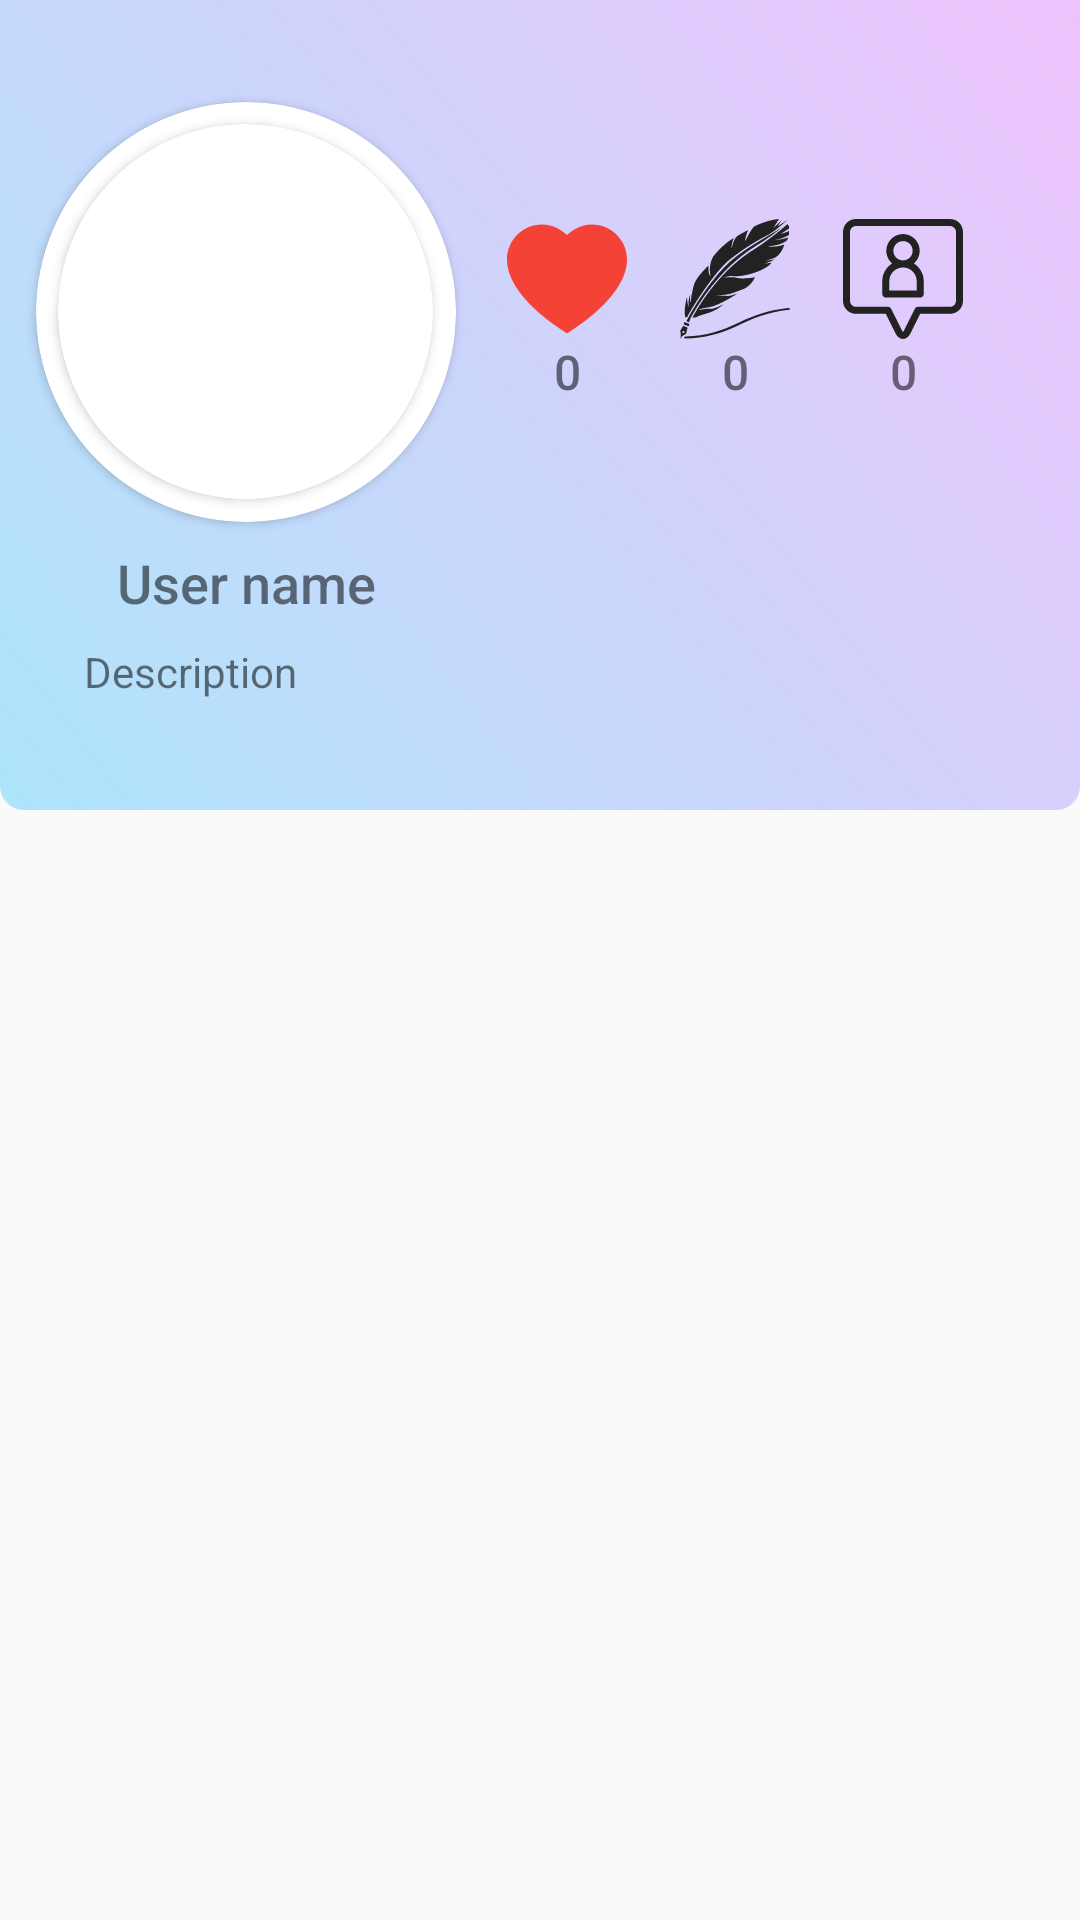

Write the Android layout XML for this screen, with the resource values it uses.
<!-- AndroidManifest.xml: application theme AppTheme -->
<!-- res/layout/fragment_other_user_profile.xml -->
<?xml version="1.0" encoding="utf-8"?>

<ScrollView xmlns:android="http://schemas.android.com/apk/res/android"
    xmlns:app="http://schemas.android.com/apk/res-auto"
    xmlns:tools="http://schemas.android.com/tools"
    android:background="?android:attr/windowBackground"
    android:layout_width="match_parent"
    android:layout_height="match_parent"
    tools:context=".Profile.Profile">

    <androidx.constraintlayout.widget.ConstraintLayout
        android:layout_width="match_parent"
        android:layout_height="wrap_content"
        app:layout_constraintBottom_toBottomOf="parent"
        app:layout_constraintEnd_toStartOf="parent">

        <GridLayout
            android:id="@+id/grid"
            android:layout_width="match_parent"
            android:layout_height="270dp"
            android:background="@drawable/main_motive"
            android:columnCount="4"
            android:rowCount="4"
            app:layout_constraintEnd_toEndOf="parent"
            app:layout_constraintStart_toStartOf="parent"
            app:layout_constraintTop_toTopOf="parent">

            <androidx.cardview.widget.CardView
                android:layout_width="140dp"
                android:layout_height="140dp"
                android:layout_row="1"
                android:layout_column="0"
                android:layout_marginStart="12dp"
                android:background="@color/colorSoftBlue"
                app:cardCornerRadius="250dp"
                app:cardBackgroundColor="@color/colorWhite">

                <androidx.cardview.widget.CardView
                    android:layout_width="125dp"
                    android:layout_height="125dp"
                    android:layout_gravity="center"
                    app:cardCornerRadius="65dp"
                    >
                    <ImageView
                        android:id="@+id/user_avatar"
                        android:layout_width="match_parent"
                        android:layout_height="match_parent"
                        android:scaleType="centerCrop"

                        android:contentDescription="@string/avatar" />
                </androidx.cardview.widget.CardView>
            </androidx.cardview.widget.CardView>

            <ImageButton
                android:id="@+id/settings_button"
                android:layout_width="26dp"
                android:layout_height="26dp"
                android:layout_row="0"
                android:layout_column="3"
                android:layout_marginTop="8dp"
                android:visibility="invisible"
                android:layout_marginEnd="8dp"
                app:srcCompat="@drawable/ic_baseline_settings_24"
                android:contentDescription="@string/settings" />

            <LinearLayout
                android:layout_width="0dp"
                android:layout_height="0dp"
                android:layout_gravity="fill"
                android:layout_row="1"
                android:layout_column="2"
                android:orientation="horizontal"
                android:layout_marginStart="12dp"
                >

                <LinearLayout
                    android:layout_width="50dp"
                    android:layout_height="match_parent"
                    android:orientation="vertical"
                    android:gravity="center_vertical"
                    >

                    <ImageView
                        android:id="@+id/heart_icon"
                        android:layout_width="wrap_content"
                        android:layout_height="wrap_content"
                        app:srcCompat="@drawable/ic_heart"
                        android:layout_gravity="center_horizontal"
                        />

                    <TextView
                        android:id="@+id/likes"
                        android:layout_width="match_parent"
                        android:layout_height="wrap_content"
                        android:fontFamily="sans-serif-medium"
                        android:text="0"
                        android:textAlignment="center"
                        android:textSize="16sp" />
                </LinearLayout>

                <View
                    android:layout_width="0dp"
                    android:layout_height="0dp"
                    android:layout_weight="1" />

                <LinearLayout
                    android:layout_width="50dp"
                    android:layout_height="match_parent"
                    android:orientation="vertical"
                    android:gravity="center_vertical"
                    >

                    <ImageView
                        android:id="@+id/post_icon"
                        android:layout_width="wrap_content"
                        android:layout_height="wrap_content"
                        app:srcCompat="@drawable/ic_posts_written"
                        android:layout_gravity="center_horizontal"
                        />

                    <TextView
                        android:id="@+id/posts_count"
                        android:layout_width="match_parent"
                        android:layout_height="wrap_content"
                        android:fontFamily="sans-serif-medium"
                        android:text="0"
                        android:textAlignment="center"
                        android:textSize="16sp" />
                </LinearLayout>

                <View
                    android:layout_width="0dp"
                    android:layout_height="0dp"
                    android:layout_weight="1" />

                <LinearLayout
                    android:layout_width="50dp"
                    android:layout_height="match_parent"
                    android:orientation="vertical"
                    android:gravity="center_vertical"
                    >

                    <ImageView
                        android:id="@+id/followers_icon"
                        android:layout_width="wrap_content"
                        android:layout_height="wrap_content"
                        app:srcCompat="@drawable/ic_follower"
                        android:layout_gravity="center_horizontal"
                        />

                    <TextView
                        android:id="@+id/followers"
                        android:layout_width="match_parent"
                        android:layout_height="wrap_content"
                        android:fontFamily="sans-serif-medium"
                        android:text="0"
                        android:textAlignment="center"
                        android:textSize="16sp" />
                </LinearLayout>
            </LinearLayout>

            <TextView
                android:id="@+id/user_name"
                android:layout_width="0dp"
                android:layout_height="wrap_content"
                android:layout_row="2"
                android:layout_column="0"
                android:layout_gravity="fill_horizontal"
                android:layout_marginTop="8dp"
                android:layout_marginStart="12dp"
                android:fontFamily="sans-serif-medium"
                android:text="@string/user_name"
                android:textAlignment="center"
                android:textSize="18sp"
                tools:ignore="RtlCompat" />

            <TextView
                android:id="@+id/user_description"
                android:layout_width="0dp"
                android:layout_height="wrap_content"
                android:layout_gravity="fill_horizontal"
                android:layout_marginStart="28dp"
                android:layout_marginTop="8dp"
                android:layout_row="3"
                android:layout_column="0"
                android:layout_columnSpan="3"
                android:text="@string/description" />


        </GridLayout>

        <androidx.recyclerview.widget.RecyclerView
            android:id="@+id/recyclerView"
            android:layout_width="match_parent"
            android:layout_height="match_parent"
            android:layout_marginTop="32dp"
            app:layout_constraintBottom_toBottomOf="parent"
            app:layout_constraintEnd_toEndOf="parent"
            app:layout_constraintStart_toStartOf="parent"
            app:layout_constraintTop_toBottomOf="@+id/grid" />

    </androidx.constraintlayout.widget.ConstraintLayout>
</ScrollView>
<!-- resources referenced by this layout -->
<resources>
  <color name="colorSoftBlue">#F3FCFF</color>
  <color name="colorWhite">#FFFFFF</color>
  <!-- drawable ic_baseline_settings_24 (drawable) -->
  <vector xmlns:android="http://schemas.android.com/apk/res/android"
      android:width="26dp"
      android:height="26dp"
      android:viewportWidth="24"
      android:viewportHeight="24"
      >
    <path
        android:fillColor="@color/colorPrimaryDark"
        android:pathData="M19.14,12.94c0.04,-0.3 0.06,-0.61 0.06,-0.94c0,-0.32 -0.02,-0.64 -0.07,-0.94l2.03,-1.58c0.18,-0.14 0.23,-0.41 0.12,-0.61l-1.92,-3.32c-0.12,-0.22 -0.37,-0.29 -0.59,-0.22l-2.39,0.96c-0.5,-0.38 -1.03,-0.7 -1.62,-0.94L14.4,2.81c-0.04,-0.24 -0.24,-0.41 -0.48,-0.41h-3.84c-0.24,0 -0.43,0.17 -0.47,0.41L9.25,5.35C8.66,5.59 8.12,5.92 7.63,6.29L5.24,5.33c-0.22,-0.08 -0.47,0 -0.59,0.22L2.74,8.87C2.62,9.08 2.66,9.34 2.86,9.48l2.03,1.58C4.84,11.36 4.8,11.69 4.8,12s0.02,0.64 0.07,0.94l-2.03,1.58c-0.18,0.14 -0.23,0.41 -0.12,0.61l1.92,3.32c0.12,0.22 0.37,0.29 0.59,0.22l2.39,-0.96c0.5,0.38 1.03,0.7 1.62,0.94l0.36,2.54c0.05,0.24 0.24,0.41 0.48,0.41h3.84c0.24,0 0.44,-0.17 0.47,-0.41l0.36,-2.54c0.59,-0.24 1.13,-0.56 1.62,-0.94l2.39,0.96c0.22,0.08 0.47,0 0.59,-0.22l1.92,-3.32c0.12,-0.22 0.07,-0.47 -0.12,-0.61L19.14,12.94zM12,15.6c-1.98,0 -3.6,-1.62 -3.6,-3.6s1.62,-3.6 3.6,-3.6s3.6,1.62 3.6,3.6S13.98,15.6 12,15.6z"/>
  </vector>
  <!-- drawable ic_heart (drawable) -->
  <vector xmlns:android="http://schemas.android.com/apk/res/android"
      android:width="40dp"
      android:height="40dp"
      android:viewportWidth="485"
      android:viewportHeight="485">
    <path
        android:fillColor="#F44336"
        android:pathData="M343.611,22.543c-22.614,0 -44.227,5.184 -64.238,15.409c-13.622,6.959 -26.135,16.205 -36.873,27.175c-10.738,-10.97 -23.251,-20.216 -36.873,-27.175c-20.012,-10.225 -41.625,-15.409 -64.239,-15.409C63.427,22.543 0,85.97 0,163.932c0,55.219 29.163,113.866 86.678,174.314c48.022,50.471 106.816,92.543 147.681,118.95l8.141,5.261l8.141,-5.261c40.865,-26.406 99.659,-68.479 147.681,-118.95C455.837,277.798 485,219.151 485,163.932C485,85.97 421.573,22.543 343.611,22.543z"/>
  </vector>
  <!-- drawable main_motive (drawable) -->
  <?xml version="1.0" encoding="utf-8"?>
  
  <shape  xmlns:android="http://schemas.android.com/apk/res/android">
      <gradient
          android:type="linear"
          android:angle="45"
          android:startColor="@color/colorPrimaryBlue"
          android:endColor="@color/colorPrimaryPurple" />
  
      <corners android:bottomLeftRadius="8dp"
          android:bottomRightRadius="8dp"/>
  </shape>
  <string name="avatar" translatable="false">avatar</string>
  <string name="description">Description</string>
  <string name="settings">Settings</string>
  <string name="user_name">User name</string>
  <style name="AppTheme" parent="Theme.AppCompat.Light.NoActionBar">
          
          <item name="colorPrimary">@color/colorPrimaryBlue</item>
          <item name="colorPrimaryDark">@color/colorPrimaryPurple</item>
          <item name="colorAccent">@color/colorPrimaryDark</item>
          <item name="android:textColorHighlight">@color/colorPrimaryPurple</item>
  
      </style>
  <color name="colorPrimaryDark">#222222</color>
  <color name="colorPrimaryBlue">#ADE5FB</color>
  <color name="colorPrimaryPurple">#EFC3FD</color>
</resources>
